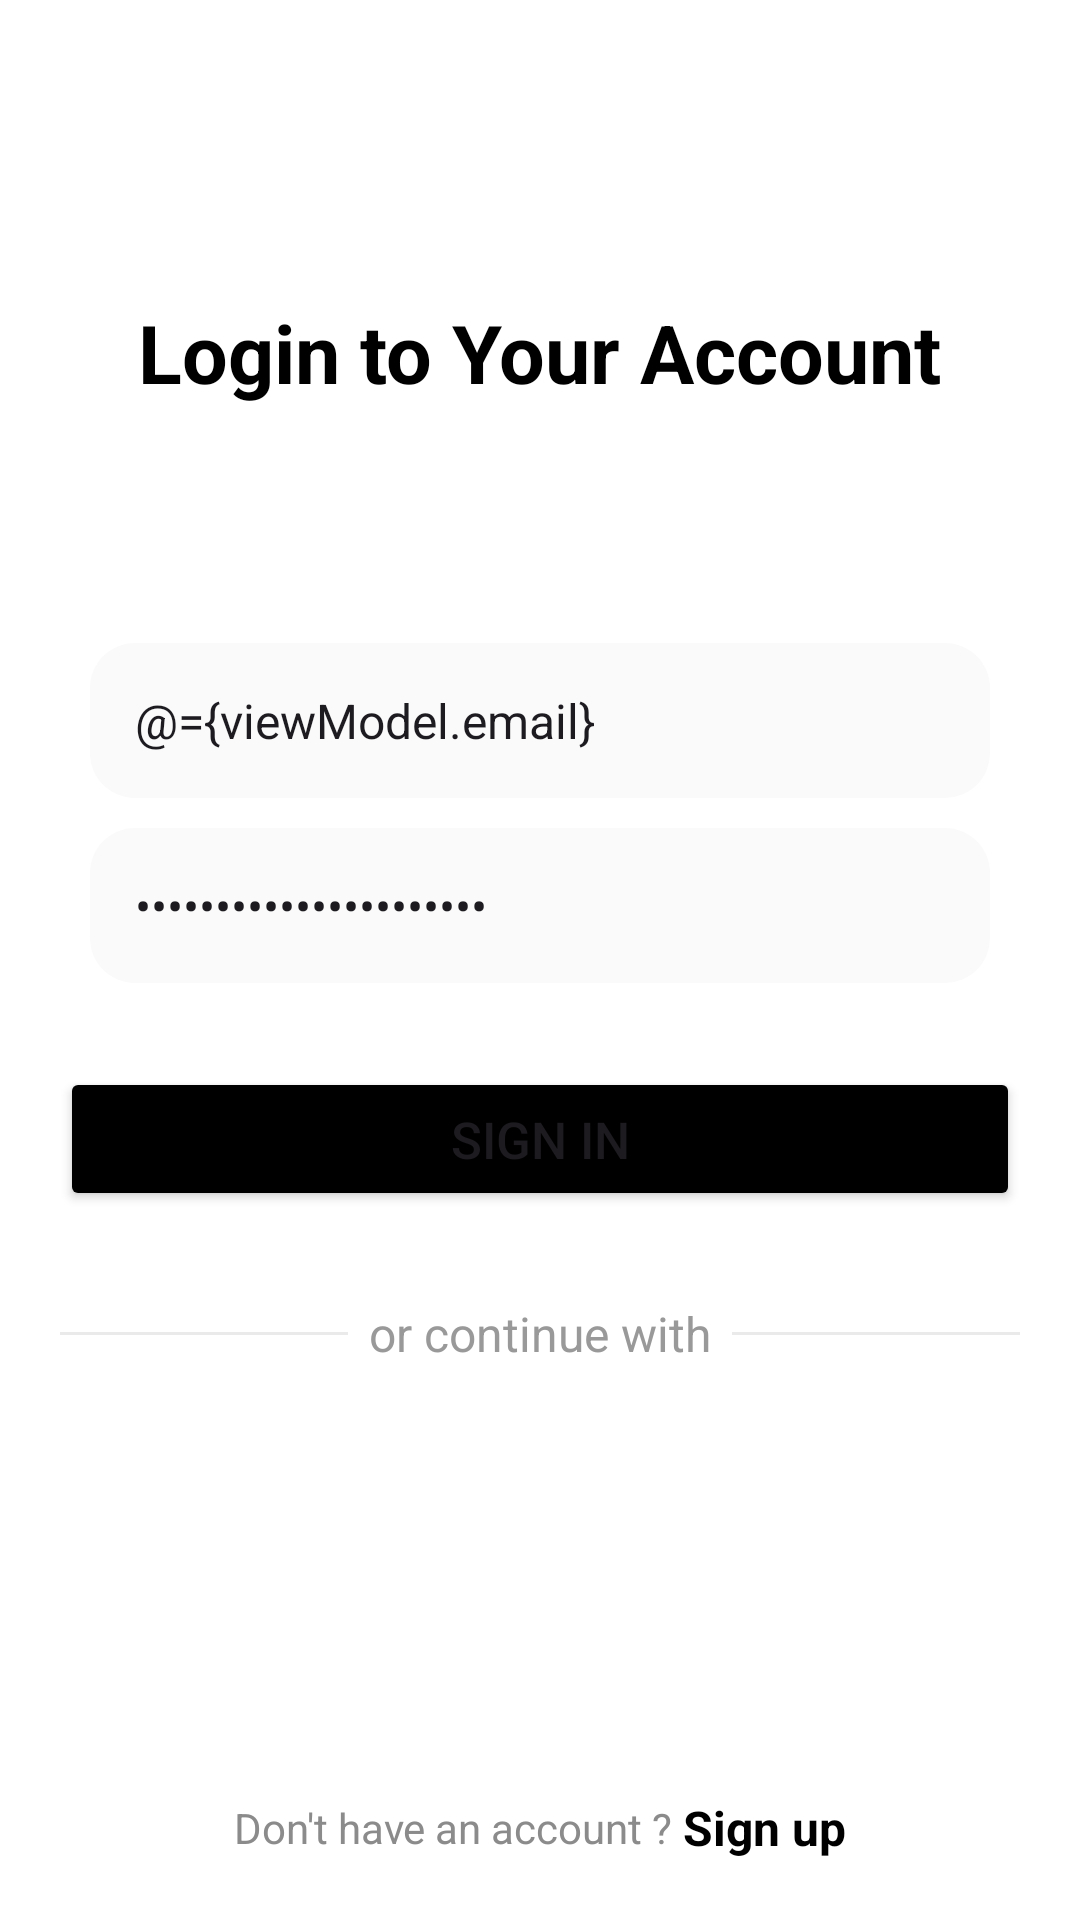

Reconstruct the res/layout file that produces this screen, plus the resources it refers to.
<!-- AndroidManifest.xml: application theme Theme.MyChat -->
<!-- res/layout/activity_login.xml -->
<?xml version="1.0" encoding="utf-8"?>
<layout
    xmlns:android="http://schemas.android.com/apk/res/android"
    xmlns:app="http://schemas.android.com/apk/res-auto"
    xmlns:tools="http://schemas.android.com/tools">

    <data>
        <variable
            name="viewModel"
            type="com.example.mychat.viewmodel.LoginActivityViewModel" />
    </data>

<androidx.constraintlayout.widget.ConstraintLayout
    android:layout_width="match_parent"
    android:layout_height="match_parent"
    android:background="@color/white"
    android:padding="20dp"
    tools:context=".activity.LoginActivity">

    <TextView
        android:layout_width="wrap_content"
        android:layout_height="wrap_content"
        android:text="Login to Your Account"
        android:textSize="27sp"
        android:textColor="@color/black"
        android:textStyle="bold"
        app:layout_constraintBottom_toTopOf="@+id/etEmail"
        app:layout_constraintEnd_toEndOf="parent"
        app:layout_constraintStart_toStartOf="parent"
        app:layout_constraintTop_toTopOf="parent" />

    <EditText
        android:id="@+id/etEmail"
        android:layout_width="match_parent"
        android:layout_height="wrap_content"
        android:inputType="text"
        android:hint="Email"
        android:textColorHint="#919191"
        android:text="@={viewModel.email}"
        android:textSize="16sp"
        android:background="@drawable/login_input"
        android:padding="15dp"
        android:layout_margin="10dp"
        app:layout_constraintBottom_toBottomOf="parent"
        app:layout_constraintEnd_toEndOf="parent"
        app:layout_constraintHorizontal_bias="0.497"
        app:layout_constraintStart_toStartOf="parent"
        app:layout_constraintTop_toTopOf="parent"
        app:layout_constraintVertical_bias="0.349" />

    <EditText
        android:id="@+id/etPassword"
        android:layout_width="match_parent"
        android:layout_height="wrap_content"
        android:layout_marginBottom="376dp"
        android:inputType="textPassword"
        android:hint="Password"
        android:textColorHint="#919191"
        android:textSize="16sp"
        android:text="@={viewModel.password}"
        android:background="@drawable/login_input"
        android:padding="15dp"
        android:layout_margin="10dp"
        app:layout_constraintEnd_toEndOf="parent"
        app:layout_constraintStart_toStartOf="parent"
        app:layout_constraintTop_toBottomOf="@+id/etEmail" />

    <Button
        android:id="@+id/btnLogin"
        android:layout_width="match_parent"
        android:layout_height="wrap_content"
        android:layout_marginTop="28dp"
        android:backgroundTint="@color/black"
        android:onClick="@{() -> viewModel.logIn()}"
        android:paddingVertical="10dp"
        android:text="Sign in"
        android:textSize="17dp"
        app:layout_constraintEnd_toEndOf="parent"
        app:layout_constraintStart_toStartOf="parent"
        app:layout_constraintTop_toBottomOf="@+id/etPassword" />

    <LinearLayout
        android:layout_width="match_parent"
        android:layout_height="wrap_content"
        android:orientation="horizontal"
        android:weightSum="10"
        app:layout_constraintTop_toBottomOf="@+id/btnLogin"
        app:layout_constraintStart_toStartOf="parent"
        app:layout_constraintEnd_toEndOf="parent"
        android:layout_marginTop="30dp">

        <View
            android:layout_width="0dp"
            android:layout_height="1dp"
            android:layout_gravity="center_vertical"
            android:layout_weight="3"
            android:background="#EAEAEA">
        </View >

        <TextView
            android:layout_width="0dp"
            android:layout_height="wrap_content"
            android:layout_weight="4"
            android:text="or continue with"
            android:textAlignment="center"
            android:textColor="#999999"
            android:textSize="16sp">
        </TextView>

        <View
            android:layout_width="0dp"
            android:layout_height="1dp"
            android:layout_gravity="center_vertical"
            android:layout_weight="3"
            android:background="#EAEAEA">
        </View>

    </LinearLayout>

    <LinearLayout
        android:layout_width="match_parent"
        android:layout_height="wrap_content"
        android:gravity="center"
        android:orientation="horizontal"
        app:layout_constraintBottom_toBottomOf="parent"
        app:layout_constraintEnd_toEndOf="parent"
        app:layout_constraintStart_toStartOf="parent">

        <TextView
            android:layout_width="wrap_content"
            android:layout_height="wrap_content"
            android:layout_gravity="center"
            android:text="Don't have an account ? "
            android:textColor="#8C8B8B" />

        <TextView
            android:id="@+id/tvSignUp"
            android:layout_width="wrap_content"
            android:layout_height="wrap_content"
            android:layout_gravity="center"
            android:text="Sign up"
            android:textColor="@color/black"
            android:textSize="16sp"
            android:textStyle="bold" />

    </LinearLayout>

</androidx.constraintlayout.widget.ConstraintLayout>

</layout>
<!-- resources referenced by this layout -->
<resources>
  <color name="black">#FF000000</color>
  <color name="white">#FFFFFFFF</color>
  <!-- drawable login_input (drawable) -->
  <?xml version="1.0" encoding="utf-8"?>
  <selector xmlns:android="http://schemas.android.com/apk/res/android">
      <item android:state_focused="false">
          <shape>
              <solid android:color="#FAFAFA"/>
              <corners android:radius="15dp"/>
          </shape>
      </item>
      <item android:state_focused="true">
          <shape>
              <solid android:color="#FAFAFA"/>
              <stroke android:color="@color/black" android:width="2dp"/>
              <corners android:radius="15dp"/>
          </shape>
      </item>
  </selector>
  <style name="Theme.MyChat" parent="Base.Theme.MyChat" />
  <style name="Base.Theme.MyChat" parent="Theme.Material3.DayNight.NoActionBar">
           <item name="colorPrimary">@color/primary</item>
      </style>
  <color name="primary">#8A3AFF</color>
</resources>
